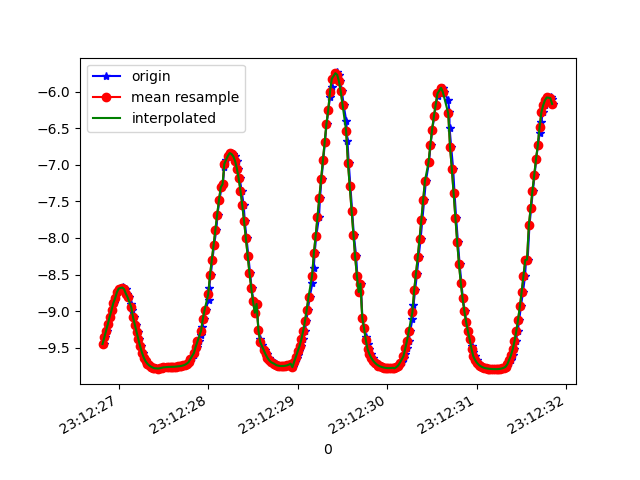

Values plotted in this chart, from the file beside it:
1617837146831, 532790390604567, -9.451157, -2.5817242, 0.22442612
1617837146848, 532790409835337, -9.361, -2.898, 0.1195
1617837146867, 532790429066107, -9.267, -3.173, 0.3204
1617837146886, 532790448296877, -9.175, -3.435, 0.2631
1617837146905, 532790467527647, -9.076, -3.669, 0.4616
1617837146924, 532790486758417, -8.99, -3.882, 0.3908
1617837146943, 532790505989187, -8.891, -4.086, 0.5395
1617837146963, 532790525219957, -8.827, -4.227, 0.5037
1617837146981, 532790544450727, -8.744, -4.404, 0.4283
1617837147001, 532790563681497, -8.705, -4.472, 0.5017
1617837147019, 532790582912267, -8.678, -4.539, 0.3496
1617837147044, 532790602143037, -8.669, -4.544, 0.4885
1617837147058, 532790621373807, -8.687, -4.52, 0.3733
1617837147077, 532790640604577, -8.699, -4.488, 0.4671
1617837147098, 532790659835347, -8.761, -4.37, 0.4294
1617837147115, 532790679066117, -8.812, -4.279, 0.2649
1617837147140, 532790698296887, -8.897, -4.092, 0.3669
1617837147153, 532790717527657, -8.992, -3.888, 0.2603
1617837147172, 532790736758427, -9.083, -3.66, 0.3736
1617837147191, 532790755989197, -9.185, -3.397, 0.3717
1617837147216, 532790775219967, -9.288, -3.109, 0.3319
1617837147229, 532790794450737, -9.388, -2.798, 0.2886
1617837147248, 532790813681507, -9.482, -2.461, 0.2681
1617837147268, 532790832912277, -9.568, -2.098, 0.3114
1617837147288, 532790852143047, -9.636, -1.739, 0.3961
1617837147305, 532790871373817, -9.686, -1.417, 0.4685
1617837147324, 532790890604587, -9.72, -1.15, 0.4986
1617837147344, 532790909835357, -9.743, -0.9259, 0.5064
1617837147366, 532790929066127, -9.76, -0.7198, 0.505
1617837147389, 532790948296897, -9.773, -0.5266, 0.5051
1617837147400, 532790967527667, -9.781, -0.3536, 0.5057
1617837147419, 532790986758437, -9.785, -0.2011, 0.5078
1617837147442, 532791005989207, -9.786, -0.06498, 0.5176
1617837147463, 532791025219977, -9.785, 0.05491, 0.5439
1617837147476, 532791044450747, -9.781, 0.1536, 0.5922
1617837147495, 532791063681517, -9.776, 0.2219, 0.6544
1617837147516, 532791082912287, -9.771, 0.249, 0.7146
1617837147540, 532791102143057, -9.767, 0.2353, 0.7655
1617837147552, 532791121373827, -9.765, 0.1884, 0.8033
1617837147571, 532791140604597, -9.764, 0.1162, 0.8287
1617837147591, 532791159835367, -9.764, 0.02535, 0.8399
1617837147615, 532791179066137, -9.764, -0.0803, 0.8406
1617837147628, 532791198296907, -9.762, -0.1918, 0.8363
1617837147647, 532791217527677, -9.76, -0.3055, 0.8313
1617837147668, 532791236758447, -9.757, -0.4223, 0.8129
1617837147690, 532791255989217, -9.754, -0.5452, 0.77
1617837147706, 532791275219987, -9.751, -0.6738, 0.7152
1617837147723, 532791294450757, -9.744, -0.8135, 0.6558
1617837147743, 532791313681527, -9.734, -0.9641, 0.5949
1617837147766, 532791332912297, -9.72, -1.124, 0.5461
1617837147781, 532791352143067, -9.7, -1.303, 0.5062
1617837147800, 532791371373837, -9.673, -1.502, 0.4658
1617837147818, 532791390604607, -9.64, -1.708, 0.4409
1617837147844, 532791409835377, -9.6, -1.919, 0.4508
1617837147857, 532791429066147, -9.55, -2.142, 0.4935
1617837147875, 532791448296917, -9.489, -2.383, 0.5629
1617837147898, 532791467527687, -9.414, -2.646, 0.646
1617837147920, 532791486758457, -9.323, -2.93, 0.7351
1617837147933, 532791505989227, -9.219, -3.218, 0.8334
1617837147952, 532791525219997, -9.104, -3.494, 0.9708
1617837147972, 532791544450767, -8.983, -3.756, 1.116
... 202 more rows
